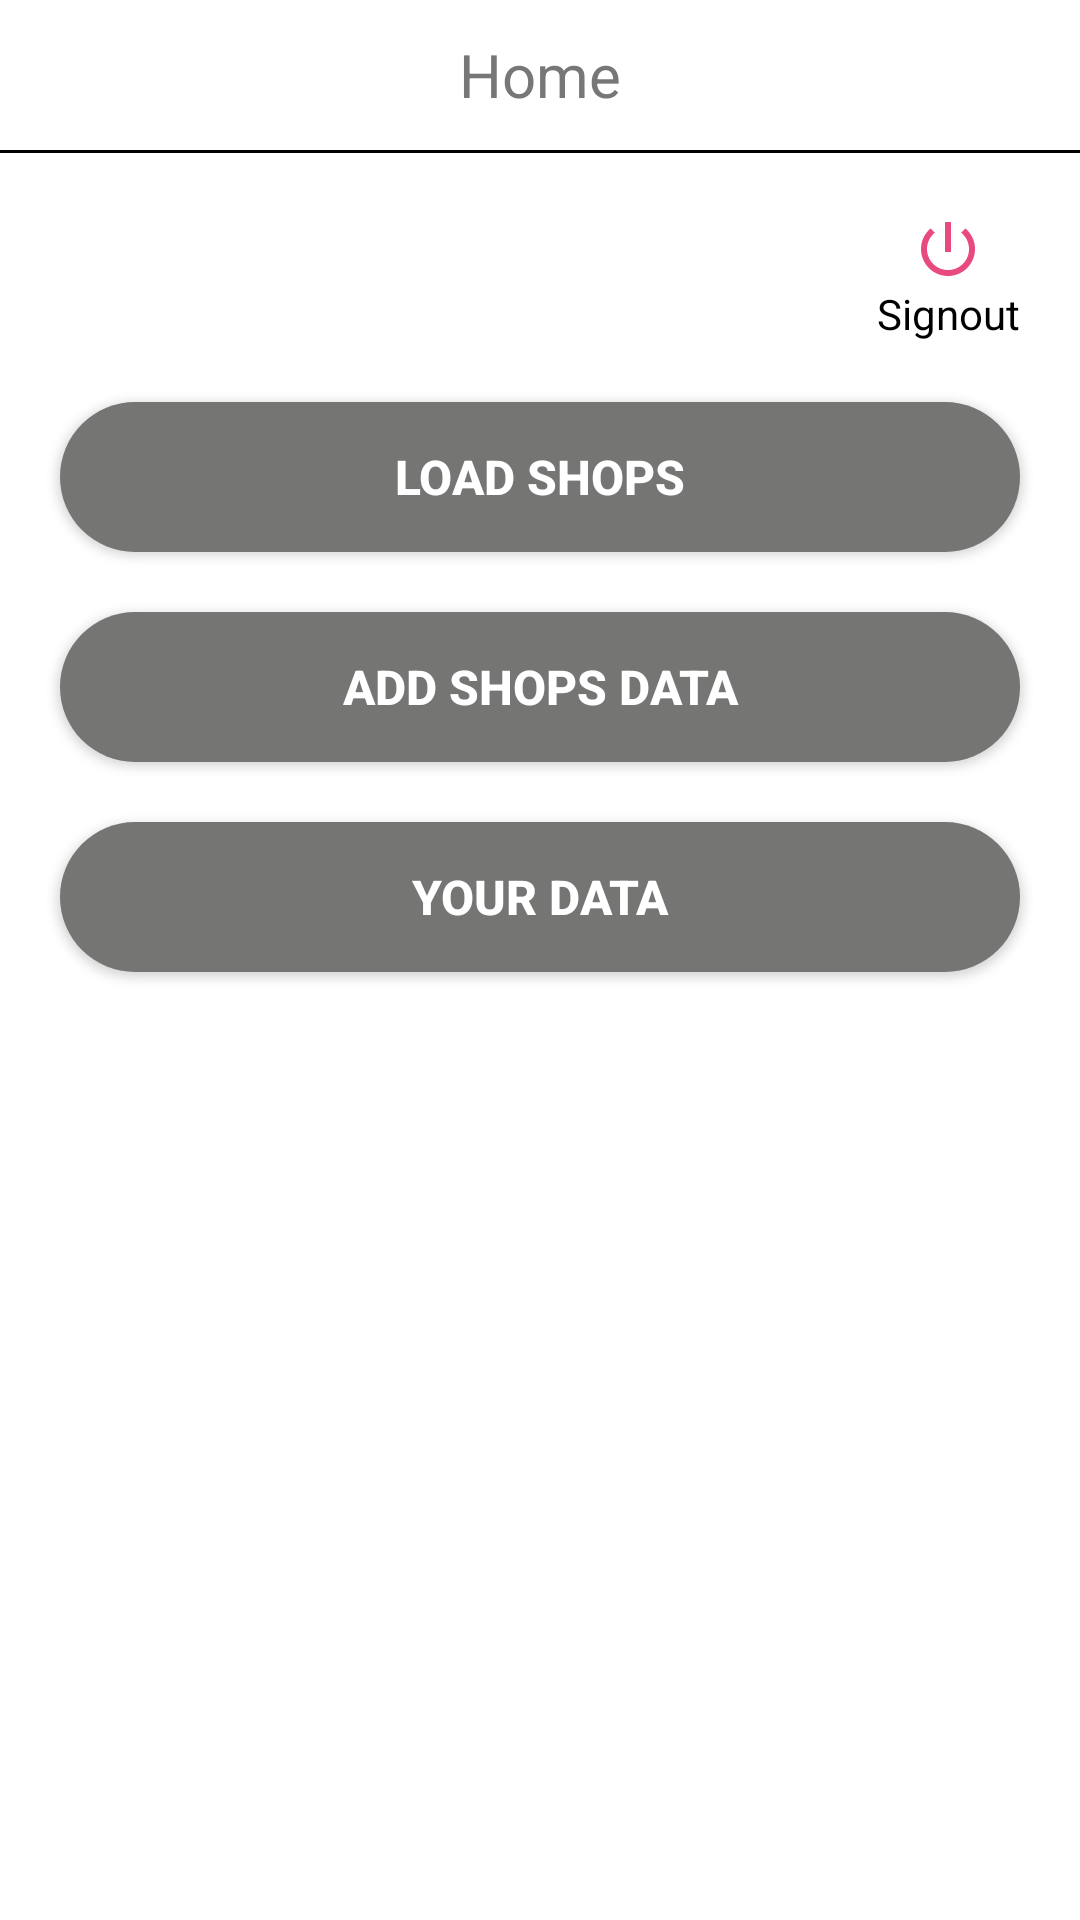

Layout XML and referenced resources for this Android screen:
<!-- AndroidManifest.xml: application theme Theme.LocationShop -->
<!-- res/layout/activity_home.xml -->
<?xml version="1.0" encoding="utf-8"?>
<LinearLayout xmlns:android="http://schemas.android.com/apk/res/android"
    xmlns:app="http://schemas.android.com/apk/res-auto"
    xmlns:tools="http://schemas.android.com/tools"
    android:layout_width="match_parent"
    android:layout_height="match_parent"
    tools:context=".HomeActivity"
    android:background="#fff"
    android:orientation="vertical">

    <TextView
        android:layout_width="match_parent"
        android:layout_height="50dp"
        android:text="Home"
        android:gravity="center"
        android:textSize="20sp"
        android:textColor="#777777"/>
    <View
        android:layout_width="match_parent"
        android:layout_height="1dp"
        android:background="#000"/>

    <TextView
        android:id="@+id/Signout"
        android:layout_width="wrap_content"
        android:layout_height="wrap_content"
        android:layout_gravity="right"
        android:layout_marginTop="20dp"
        android:layout_marginRight="20dp"
        android:drawableTop="@drawable/ic_baseline_power_settings_new_24"
        android:text="Signout"
        android:textColor="#000" />


    <Button
        android:id="@+id/LoadShops"
        android:layout_width="match_parent"
        android:layout_height="50dp"
        android:background="@drawable/btn_bg"
        android:layout_marginLeft="20dp"
        android:layout_marginRight="20dp"
        android:layout_marginTop="20dp"
        android:text="Load Shops"
        android:textColor="#fff"
        android:textSize="16sp"
        android:textStyle="bold"
        />

    <Button
        android:id="@+id/AddShops"
        android:layout_width="match_parent"
        android:layout_height="50dp"
        android:background="@drawable/btn_bg"
        android:layout_marginLeft="20dp"
        android:layout_marginRight="20dp"
        android:layout_marginTop="20dp"
        android:text="Add Shops Data"
        android:textColor="#fff"
        android:textSize="16sp"
        android:textStyle="bold"
        />
    <Button
        android:id="@+id/YourProducts"
        android:layout_width="match_parent"
        android:layout_height="50dp"
        android:background="@drawable/btn_bg"
        android:layout_marginLeft="20dp"
        android:layout_marginRight="20dp"
        android:layout_marginTop="20dp"
        android:text="Your Data"
        android:textColor="#fff"
        android:textSize="16sp"
        android:textStyle="bold"
        />

</LinearLayout>
<!-- resources referenced by this layout -->
<resources>
  <!-- drawable btn_bg (drawable) -->
  <shape android:shape="rectangle"
      xmlns:android="http://schemas.android.com/apk/res/android">
  
      <solid
          android:color="#757574"></solid>
      <corners
          android:radius="30dp"/>
  </shape>
  <!-- drawable ic_baseline_power_settings_new_24 (drawable) -->
  <vector xmlns:android="http://schemas.android.com/apk/res/android"
      android:width="24dp"
      android:height="24dp"
      android:viewportWidth="24"
      android:viewportHeight="24"
      android:tint="#E84A80">
    <path
        android:fillColor="#E84A80"
        android:pathData="M13,3h-2v10h2L13,3zM17.83,5.17l-1.42,1.42C17.99,7.86 19,9.81 19,12c0,3.87 -3.13,7 -7,7s-7,-3.13 -7,-7c0,-2.19 1.01,-4.14 2.58,-5.42L6.17,5.17C4.23,6.82 3,9.26 3,12c0,4.97 4.03,9 9,9s9,-4.03 9,-9c0,-2.74 -1.23,-5.18 -3.17,-6.83z"/>
  </vector>
  <style name="Theme.LocationShop" parent="Theme.MaterialComponents.DayNight.NoActionBar">
          
          <item name="colorPrimary">@color/purple_500</item>
          <item name="colorPrimaryVariant">@color/purple_700</item>
          <item name="colorOnPrimary">@color/white</item>
          
          <item name="colorSecondary">@color/teal_200</item>
          <item name="colorSecondaryVariant">@color/teal_700</item>
          <item name="colorOnSecondary">@color/black</item>
          
          <item name="android:statusBarColor" tools:targetApi="l">?attr/colorPrimaryVariant</item>
          
      </style>
  <color name="purple_500">#EA2568</color>
  <color name="purple_700">#D60049</color>
  <color name="white">#FFFFFFFF</color>
  <color name="teal_200">#8F09A6</color>
  <color name="teal_700">#2C0078</color>
  <color name="black">#BDBDBD</color>
</resources>
